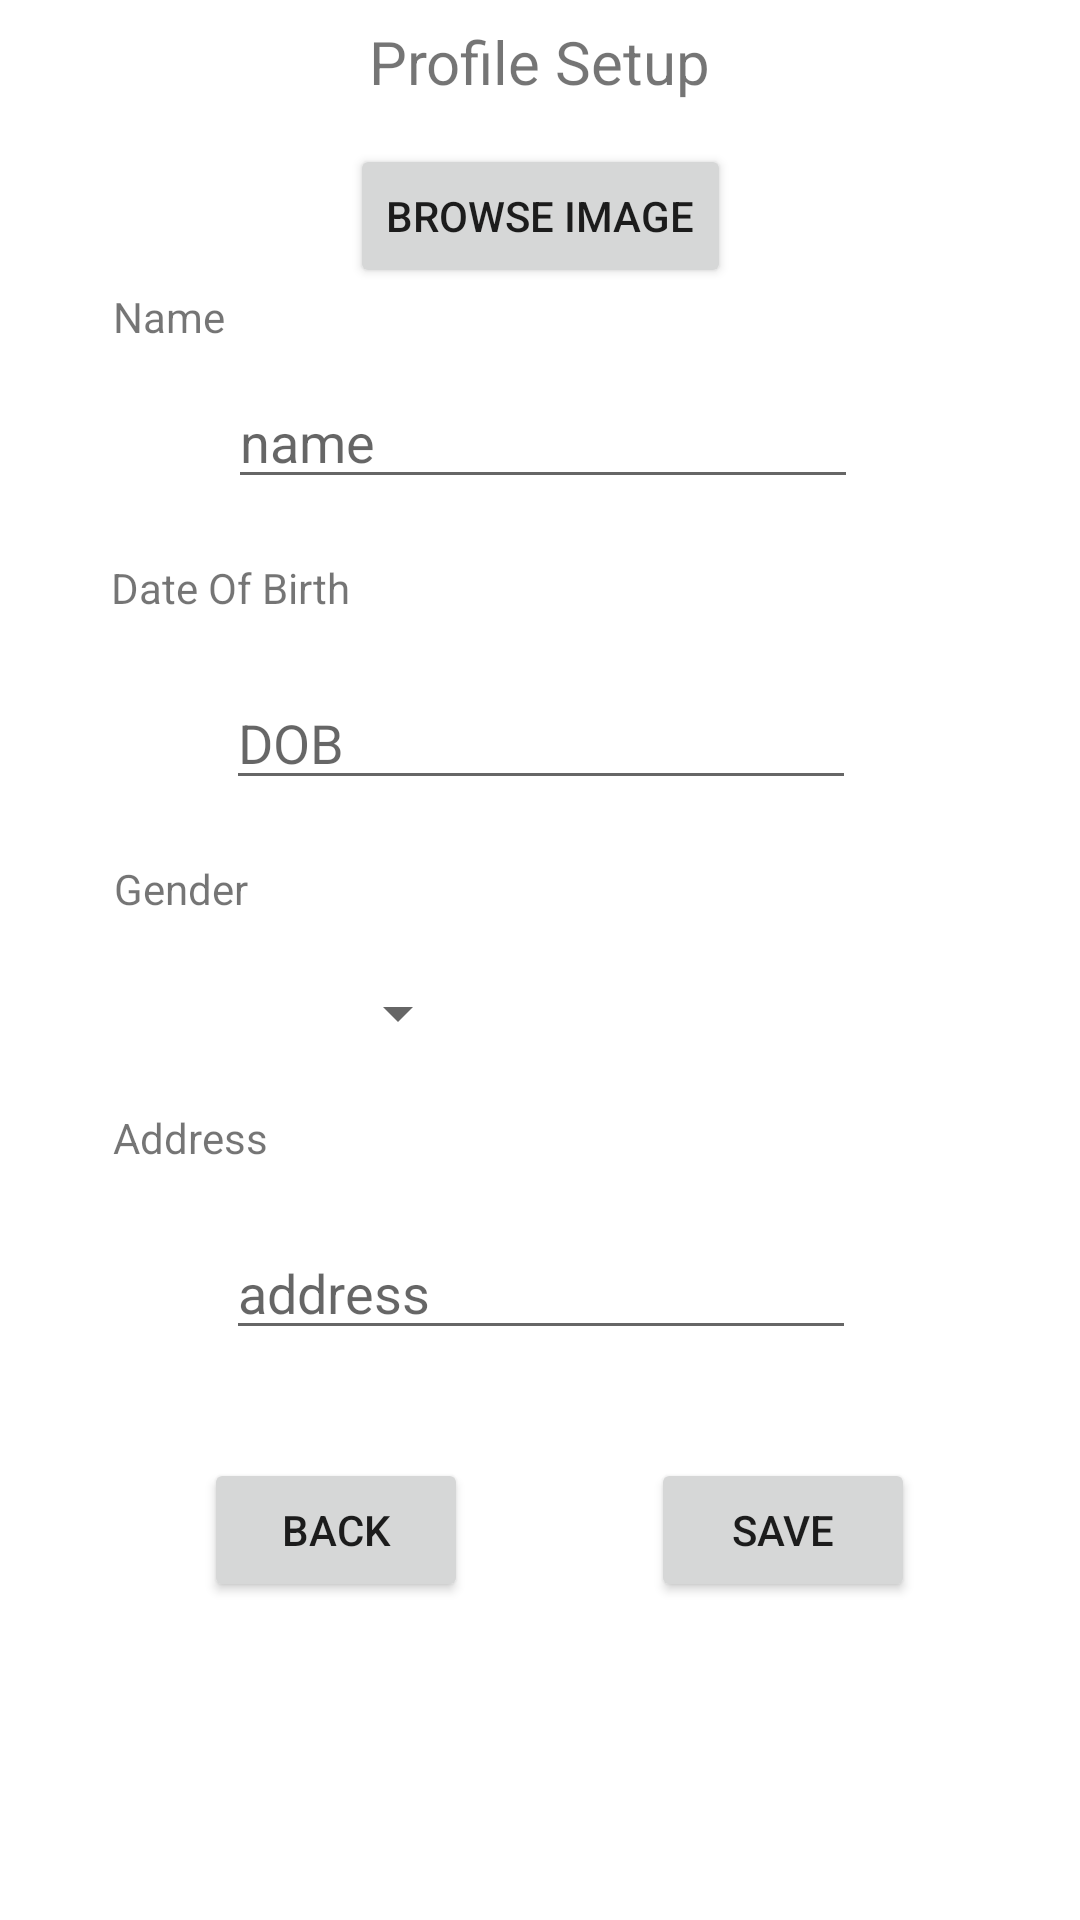

Here is an Android app screen rendered from its layout file. Give the layout XML and the strings, colors and styles it references.
<!-- AndroidManifest.xml: application theme Theme.Assignment -->
<!-- res/layout/activity_profile_setup.xml -->
<?xml version="1.0" encoding="utf-8"?>
<androidx.constraintlayout.widget.ConstraintLayout xmlns:android="http://schemas.android.com/apk/res/android"
    xmlns:app="http://schemas.android.com/apk/res-auto"
    xmlns:tools="http://schemas.android.com/tools"
    android:layout_width="match_parent"
    android:layout_height="match_parent"
    tools:context=".ProfileSetup1">

    <ImageView
        android:id="@+id/imageView3"
        android:layout_width="wrap_content"
        android:layout_height="wrap_content"
        android:layout_marginTop="36dp"
        app:layout_constraintEnd_toEndOf="parent"
        app:layout_constraintHorizontal_bias="0.498"
        app:layout_constraintStart_toStartOf="parent"
        app:layout_constraintTop_toTopOf="parent"
        tools:srcCompat="@tools:sample/avatars" />

    <TextView
        android:id="@+id/textView10"
        android:layout_width="wrap_content"
        android:layout_height="wrap_content"
        android:text="Name"
        app:layout_constraintEnd_toEndOf="parent"
        app:layout_constraintHorizontal_bias="0.117"
        app:layout_constraintStart_toStartOf="parent"
        app:layout_constraintTop_toBottomOf="@+id/browseImgBtn" />

    <Button
        android:id="@+id/backProfileBtn"
        android:layout_width="wrap_content"
        android:layout_height="wrap_content"
        android:layout_marginStart="68dp"
        android:layout_marginTop="36dp"
        android:text="Back"
        app:layout_constraintStart_toStartOf="parent"
        app:layout_constraintTop_toBottomOf="@+id/profileAddress" />

    <EditText
        android:id="@+id/dateOfBirth"
        android:layout_width="wrap_content"
        android:layout_height="wrap_content"
        android:layout_marginTop="20dp"
        android:focusable="false"
        android:ems="10"
        android:hint="DOB"
        android:inputType="text"
        app:layout_constraintEnd_toEndOf="parent"
        app:layout_constraintHorizontal_bias="0.502"
        app:layout_constraintStart_toStartOf="parent"
        app:layout_constraintTop_toBottomOf="@+id/textView15" />

    <TextView
        android:id="@+id/textView17"
        android:layout_width="wrap_content"
        android:layout_height="wrap_content"
        android:layout_marginTop="20dp"
        android:text="Gender"
        app:layout_constraintEnd_toEndOf="parent"
        app:layout_constraintHorizontal_bias="0.12"
        app:layout_constraintStart_toStartOf="parent"
        app:layout_constraintTop_toBottomOf="@+id/dateOfBirth" />

    <TextView
        android:id="@+id/textView15"
        android:layout_width="wrap_content"
        android:layout_height="wrap_content"
        android:layout_marginTop="20dp"
        android:hint="birth"
        android:text="Date Of Birth"
        app:layout_constraintEnd_toEndOf="parent"
        app:layout_constraintHorizontal_bias="0.132"
        app:layout_constraintStart_toStartOf="parent"
        app:layout_constraintTop_toBottomOf="@+id/profileName" />

    <Button
        android:id="@+id/saveProfileBtn"
        android:layout_width="wrap_content"
        android:layout_height="wrap_content"
        android:layout_marginTop="36dp"
        android:text="Save"
        app:layout_constraintEnd_toEndOf="parent"
        app:layout_constraintHorizontal_bias="0.526"
        app:layout_constraintStart_toEndOf="@+id/backProfileBtn"
        app:layout_constraintTop_toBottomOf="@+id/profileAddress" />

    <EditText
        android:id="@+id/profileName"
        android:layout_width="wrap_content"
        android:layout_height="wrap_content"
        android:layout_marginTop="10dp"
        android:ems="10"
        android:hint="name"
        android:inputType="text"
        app:layout_constraintEnd_toEndOf="parent"
        app:layout_constraintHorizontal_bias="0.507"
        app:layout_constraintStart_toStartOf="parent"
        app:layout_constraintTop_toBottomOf="@+id/textView10" />

    <EditText
        android:id="@+id/profileAddress"
        android:layout_width="wrap_content"
        android:layout_height="wrap_content"
        android:layout_marginTop="20dp"
        android:ems="10"
        android:hint="address"
        android:inputType="text"
        app:layout_constraintEnd_toEndOf="parent"
        app:layout_constraintHorizontal_bias="0.502"
        app:layout_constraintStart_toStartOf="parent"
        app:layout_constraintTop_toBottomOf="@+id/textView19" />

    <TextView
        android:id="@+id/textView19"
        android:layout_width="wrap_content"
        android:layout_height="wrap_content"
        android:layout_marginTop="20dp"
        android:text="Address"
        app:layout_constraintEnd_toEndOf="parent"
        app:layout_constraintHorizontal_bias="0.122"
        app:layout_constraintStart_toStartOf="parent"
        app:layout_constraintTop_toBottomOf="@+id/spinnerGender" />

    <Spinner
        android:id="@+id/spinnerGender"
        android:layout_width="wrap_content"
        android:layout_height="wrap_content"
        android:layout_marginTop="20dp"
        app:layout_constraintEnd_toEndOf="parent"
        app:layout_constraintHorizontal_bias="0.348"
        app:layout_constraintStart_toStartOf="parent"
        app:layout_constraintTop_toBottomOf="@+id/textView17" />

    <Button
        android:id="@+id/browseImgBtn"
        android:layout_width="wrap_content"
        android:layout_height="wrap_content"
        android:layout_marginTop="12dp"
        android:text="Browse Image"
        app:layout_constraintEnd_toEndOf="parent"
        app:layout_constraintStart_toStartOf="parent"
        app:layout_constraintTop_toBottomOf="@+id/imageView3" />

    <TextView
        android:id="@+id/textView14"
        android:layout_width="wrap_content"
        android:layout_height="wrap_content"
        android:layout_marginTop="7dp"
        android:text="Profile Setup"
        android:textSize="20dp"
        app:layout_constraintEnd_toEndOf="parent"
        app:layout_constraintStart_toStartOf="parent"
        app:layout_constraintTop_toTopOf="parent" />

</androidx.constraintlayout.widget.ConstraintLayout>
<!-- resources referenced by this layout -->
<resources>
  <style name="Theme.Assignment" parent="Theme.MaterialComponents.Light.NoActionBar">
          
          <item name="colorPrimary">@color/lavendar</item>
          <item name="colorPrimaryVariant">@color/lavendar</item>
          <item name="colorOnPrimary">@color/white</item>
          
          <item name="colorSecondary">@color/teal_200</item>
          <item name="colorSecondaryVariant">@color/teal_700</item>
          <item name="colorOnSecondary">@color/black</item>
          
          <item name="android:statusBarColor">?attr/colorPrimaryVariant</item>
          
      </style>
  <color name="lavendar">#8692f7</color>
  <color name="white">#FFFFFFFF</color>
  <color name="teal_200">#FF03DAC5</color>
  <color name="teal_700">#FF018786</color>
  <color name="black">#FF000000</color>
</resources>
